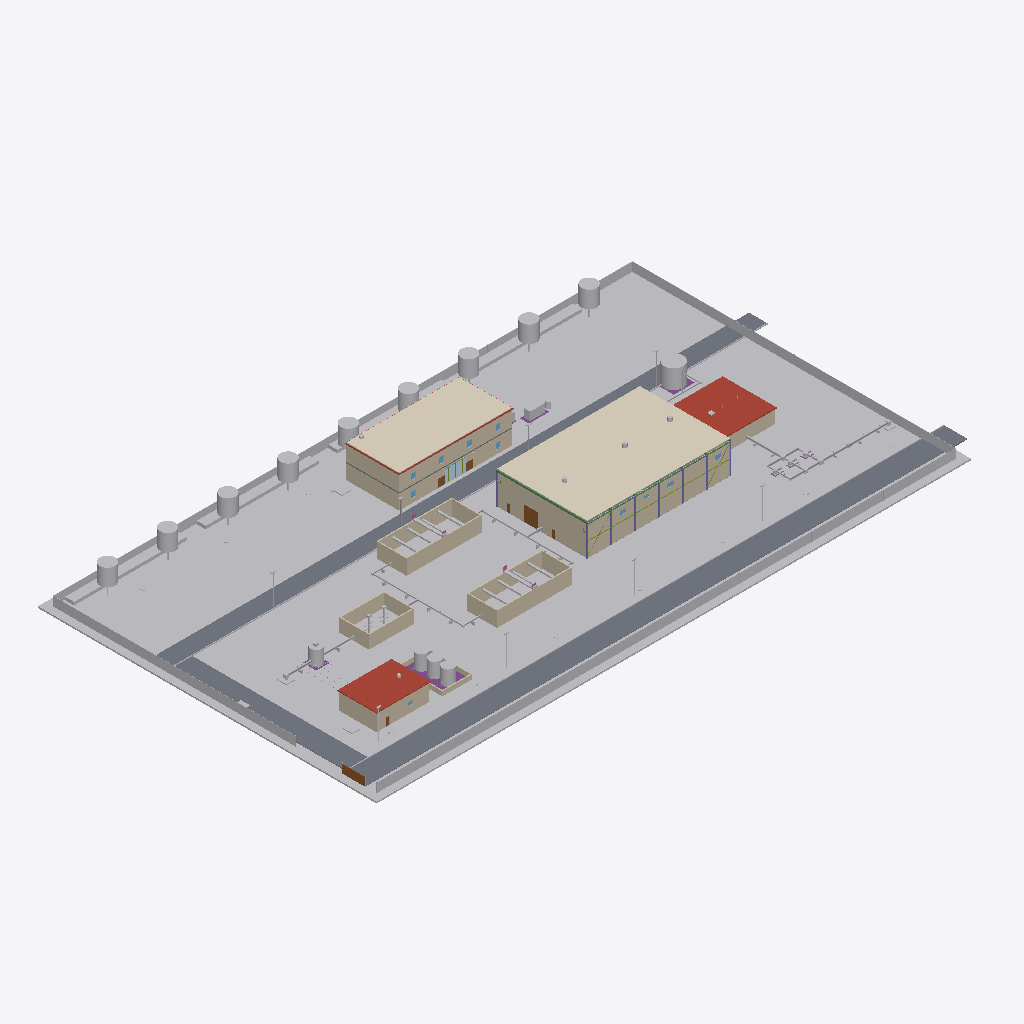
Isometric view of an IFC building model (IFC-SPF (STEP), schema IFC4, length unit metre), seen from the south-west, elements coloured by IFC class: 117 other elements (light grey), 42 walls (beige), 21 slabs (grey), 19 coverings (cream), 8 columns (violet), 7 beams (green), 6 plates (pale blue), 4 roofs (red-brown), 4 footings (purple), 4 doors (brown), 1 window (light blue).
Extent 162.0 m × 90.0 m × 11.8 m (x, y, z). Storeys (5): L1 at 0.00 m; Ground Floor at 0.00 m; Ground Floor at 0.00 m; L2 at 4.20 m; Roof at 8.40 m. Elements (1469): 324 IfcPipeSegment, 222 IfcBuildingElementProxy, 114 IfcPipeFitting, 96 IfcWall, 57 IfcBeam, 55 IfcMember, 52 IfcFooting, 41 IfcCovering, 39 IfcCableCarrierSegment, 38 IfcColumn, 37 IfcDuctSegment, 32 IfcLightFixture.

HEADER;
FILE_DESCRIPTION(('ViewDefinition [CoordinationView]'),'2;1');
FILE_NAME('Water-Works.ifc','2026-01-01T00:00:00',(''),(''),'IfcOpenShell 0.9.0post1+b5e509b','independent plant generator','');
FILE_SCHEMA(('IFC4'));
ENDSEC;
DATA;
#14=IFCPROJECT('3iIakweKJXezn55r_E63S0',$,'Riverbend WTW',$,$,$,$,(#11),#13);
#20=IFCSITE('2C$TEGPMVxYsQ4XGjyRxnh',$,'Riverbend WTW Site',$,$,#19,$,$,.ELEMENT.,$,$,$,$,$);
#27=IFCBUILDING('3MzBIetTxdCQs_sOpLsJpU',$,'Administration and Control Building',$,$,#26,$,$,.ELEMENT.,$,$,$);
#53=IFCBUILDING('1J82yMF6XHxSG4o2cDo7_2',$,'Filter and Pump Hall',$,$,#52,$,$,.ELEMENT.,$,$,$);
#67=IFCBUILDING('2ZkF0osGlcFui0AB2d5f9c',$,'Chemical Building',$,$,#66,$,$,.ELEMENT.,$,$,$);
#34=IFCBUILDINGSTOREY('2xQ3G6yXgJ3rZoXWVW9h6A',$,'L1',$,$,#33,$,$,.ELEMENT.,0.0);
#40=IFCBUILDINGSTOREY('25lAfRshZH03_jI8itPJY7',$,'L2',$,$,#39,$,$,.ELEMENT.,4.2);
#46=IFCBUILDINGSTOREY('3aMk6BF7s0_JXi2415pxuY',$,'Roof',$,$,#45,$,$,.ELEMENT.,8.4);
#60=IFCBUILDINGSTOREY('1xkYHXXfBHTTW3gvuqMsMs',$,'Ground Floor',$,$,#59,$,$,.ELEMENT.,0.0);
#74=IFCBUILDINGSTOREY('0cZMoZRvKj90eID9pMJABH',$,'Ground Floor',$,$,#73,$,$,.ELEMENT.,0.0);
#90=IFCBUILDINGELEMENTPROXY('1aaqOJm8r264PsynZqrA7$',$,'Finished Grade - Compacted Gravel',$,'Site Grading',#89,#84,$,$);
#16939=IFCCOVERING('35F5_6ltPW6Bue13KCWzfd',$,'Roof Insulation 150mm',$,'Insulation 6in',#16938,#16933,$,.INSULATION.);
#12580=IFCSLAB('3fE1LVYlCoggwV46xKIY0M',$,'Clearwell Roof Slab',$,'Cover slab',#12579,#12574,$,.ROOF.);
#3021=IFCROOF('0M4LM2XOzlWFh9Jcl4wmzH',$,'Roof - Concrete Slab 8in',$,'Flat roof',#3020,#3015,$,.FLAT_ROOF.);
#206=IFCSLAB('1j5PPxFb$vjFgnnAkBFmuU',$,'Asphalt Road 6.0m - Rd-A03',$,'Asphalt Paving 200mm',#205,#200,$,.BASESLAB.);
#244=IFCSLAB('37Kk7yw_EOeKCOe3xQ9$Ye',$,'Asphalt Road 6.0m - Rd-A05',$,'Asphalt Paving 200mm',#243,#238,$,.BASESLAB.);
#187=IFCSLAB('1WWAt7XwbfXMRNnAIevVj6',$,'Asphalt Road 6.0m - Rd-A02',$,'Asphalt Paving 200mm',#186,#181,$,.BASESLAB.);
#225=IFCSLAB('08Taw7c9h6vtqLDCFAmGz9',$,'Asphalt Road 6.0m - Rd-A04',$,'Asphalt Paving 200mm',#224,#219,$,.BASESLAB.);
#282=IFCSLAB('0rXTNNia7$tvD43lM_OTDN',$,'Asphalt Road 6.0m - Rd-A07',$,'Asphalt Paving 200mm',#281,#276,$,.BASESLAB.);
#263=IFCSLAB('3FPkerS512y$CUJATQFiTW',$,'Asphalt Road 6.0m - Rd-A06',$,'Asphalt Paving 200mm',#262,#257,$,.BASESLAB.);
#301=IFCSLAB('0cVgeZY3lkapagb5_uP4J8',$,'Asphalt Road 6.0m - Rd-A08',$,'Asphalt Paving 200mm',#300,#295,$,.BASESLAB.);
#167=IFCSLAB('0XcfzjNYKg1RlBX97qaVgI',$,'Asphalt Road 6.0m - Rd-A01',$,'Asphalt Paving 200mm',#166,#161,$,.BASESLAB.);
#396=IFCSLAB('0oA$vJcGDqqT75SohEFqxw',$,'Asphalt Road 5.0m - Rd-C02',$,'Asphalt Paving 200mm',#395,#390,$,.BASESLAB.);
#415=IFCSLAB('2i$Cd45TGrIgBNg5pCifv3',$,'Asphalt Road 5.0m - Rd-C03',$,'Asphalt Paving 200mm',#414,#409,$,.BASESLAB.);
#4685=IFCWALL('2WkljanQjzxUYv$Ogn2hFM',$,'Retaining Wall RW-S',$,'Concrete 300mm',#4684,#4679,$,.SOLIDWALL.);
#5103=IFCWALL('1$F4qMhN4spEIsJJVDSP7c',$,'Retaining Wall RW-S',$,'Concrete 300mm',#5102,#5097,$,.SOLIDWALL.);
#320=IFCSLAB('2v0OZ8vj7tUDr8CPM_reGa',$,'Asphalt Road 6.0m - Rd-B01',$,'Asphalt Paving 200mm',#319,#314,$,.BASESLAB.);
#377=IFCSLAB('3eyiGmiu2YpB0UI1Hv0Q0J',$,'Asphalt Road 5.0m - Rd-C01',$,'Asphalt Paving 200mm',#376,#371,$,.BASESLAB.);
#510=IFCSLAB('19XLtBS7uHg37q6RMWswhL',$,'Asphalt Road 5.0m - Rd-C08',$,'Asphalt Paving 200mm',#509,#504,$,.BASESLAB.);
#339=IFCSLAB('0mD_zqIX_tPy8t4Y5yAzKI',$,'Asphalt Road 6.0m - Rd-B02',$,'Asphalt Paving 200mm',#338,#333,$,.BASESLAB.);
#358=IFCSLAB('2j823oOs30gUe$La6erlgP',$,'Asphalt Road 6.0m - Rd-B03',$,'Asphalt Paving 200mm',#357,#352,$,.BASESLAB.);
#453=IFCSLAB('1SnxQrRWvime9upxqCG5C6',$,'Asphalt Road 5.0m - Rd-C05',$,'Asphalt Paving 200mm',#452,#447,$,.BASESLAB.);
#152=IFCBUILDINGELEMENTPROXY('2l0Ch7yR1boON04Mh8eicN',$,'Embankment Fill - North',$,$,#151,#146,$,$);
#106=IFCBUILDINGELEMENTPROXY('09nq65$Lxwqm9vz$pZdM8z',$,'Berm',$,$,#105,#100,$,$);
#122=IFCBUILDINGELEMENTPROXY('2UPLpvSua_NwMj$wLCuU4H',$,'Embankment Fill - North',$,$,#121,#116,$,$);
#434=IFCSLAB('3w6U9uZUUrnNrn4nFTQFQj',$,'Asphalt Road 5.0m - Rd-C04',$,'Asphalt Paving 200mm',#433,#428,$,.BASESLAB.);
#5122=IFCWALL('1RAMP3OiNnf9TxhHwI6Kvm',$,'Basic Wall:Concrete 300mm:8842232',$,'Concrete 300mm',#5121,#5116,$,.SOLIDWALL.);
#4704=IFCWALL('2DJMer110p7Fg76AZAijGu',$,'Basic Wall:Concrete 300mm:7608045',$,'Concrete 300mm',#4703,#4698,$,.SOLIDWALL.);
#2840=IFCWALL('2kVGnrVB2zLePwvtZKaGSH',$,'Chem Bldg Wall S',$,'Exterior - CMU 10in',#2839,#2834,$,.STANDARD.);
#11567=IFCTANK('1bQ6wIWpdK4AJlttz4xbb_',$,'BWR Tank TK-1451',$,$,#11566,#11561,'TK-1451',$);
#1461=IFCBUILDINGELEMENTPROXY('3mHpssAZfiItTP4fPxZpAj',$,'Fence Panel FP-W3',$,'Welded mesh panel',#1460,#1455,$,$);
#1341=IFCBUILDINGELEMENTPROXY('2qOlabAEIYQx3zd32jJtVE',$,'Fence Panel FP-W1',$,'Welded mesh panel',#1340,#1335,$,$);
#1401=IFCBUILDINGELEMENTPROXY('3KcV9tsjENnqMo$6lFS2Jy',$,'Fence Panel FP-W2',$,'Welded mesh panel',#1400,#1395,$,$);
#1311=IFCBUILDINGELEMENTPROXY('1N8bnYXO3Gi$tB8jJvV7bl',$,'Security Fence 2.4m',$,'Welded mesh panel',#1310,#1305,$,$);
#1431=IFCBUILDINGELEMENTPROXY('29bAIG1UUdQ2dm4HwKK7Vn',$,'Fence Panel FP-W3',$,'Welded mesh panel',#1430,#1425,$,$);
#1371=IFCBUILDINGELEMENTPROXY('10qCtfsapD2wcbHn7frM6E',$,'Chain Link Fence',$,'Welded mesh panel',#1370,#1365,$,$);
#6384=IFCCOVERING('1hq0J4n0Knjt9D2j0fha1x',$,'Roof Panel RP-0-22',$,'Standing seam',#6383,#6378,$,.ROOFING.);
#6414=IFCCOVERING('19SAhXmniJltOwgXGN4q0E',$,'Roof Panel RP-0-38',$,'Standing seam',#6413,#6408,$,.ROOFING.);
#6534=IFCCOVERING('2crmDA_vgiJexSa0nV$p2Z',$,'Roof:Metal Deck:4800515',$,'Standing seam',#6533,#6528,$,.ROOFING.);
#6984=IFCCOVERING('0BqT8VB9wdMMGjcxCxGktE',$,'Roof:Metal Deck:8999373',$,'Standing seam',#6983,#6978,$,.ROOFING.);
#6684=IFCCOVERING('1DsfSJjDHfI3QjdNXX4m$L',$,'Roof:Metal Deck:1627951',$,'Standing seam',#6683,#6678,$,.ROOFING.);
#6834=IFCCOVERING('0NjF6Vet2gA_XR4TG_lFb8',$,'Roof Sheeting 0.8mm',$,'Standing seam',#6833,#6828,$,.ROOFING.);
#7134=IFCCOVERING('3POIJvSMY6sCjjo9md75$5',$,'Roof Sheeting 0.8mm',$,'Standing seam',#7133,#7128,$,.ROOFING.);
#6699=IFCCOVERING('2uvsJnDBuaf9eI19wNTCEi',$,'Roof:Metal Deck:8079002',$,'Standing seam',#6698,#6693,$,.ROOFING.);
#6564=IFCCOVERING('1WHtatci2TQkNy_YuIQ1Of',$,'Roof Panel RP-1-38',$,'Standing seam',#6563,#6558,$,.ROOFING.);
#7164=IFCCOVERING('1v_zDSTkaaKileJwYZM07g',$,'Roof Panel RP-5-38',$,'Standing seam',#7163,#7158,$,.ROOFING.);
#6864=IFCCOVERING('2$F2ZT_jP7Ommzs0_yRwvd',$,'Roof Panel RP-3-38',$,'Standing seam',#6863,#6858,$,.ROOFING.);
#6999=IFCCOVERING('0uOL3ykZU$d2jDGHQcGEyl',$,'Roof:Metal Deck:9633216',$,'Standing seam',#6998,#6993,$,.ROOFING.);
#7014=IFCCOVERING('2azjV7v0REfwguC$ktsTJ8',$,'Roof:Metal Deck:4213327',$,'Standing seam',#7013,#7008,$,.ROOFING.);
#6714=IFCCOVERING('0Qb0GU01QmX64_IkBC5EuU',$,'Roof Sheeting 0.8mm',$,'Standing seam',#6713,#6708,$,.ROOFING.);
#6399=IFCCOVERING('3WreA9dGVUrkAHlxD2GUjm',$,'Roof:Metal Deck:9839962',$,'Standing seam',#6398,#6393,$,.ROOFING.);
#6549=IFCCOVERING('285WlOZ4Q7DSI$7JILD0te',$,'Roof:Metal Deck:4614317',$,'Standing seam',#6548,#6543,$,.ROOFING.);
#1281=IFCBUILDINGELEMENTPROXY('3xQsWJVEIGVrQ0vGQHmLAG',$,'Fence Panel FP-W0',$,'Welded mesh panel',#1280,#1275,$,$);
#6849=IFCCOVERING('11j6MkmI1TFR1jdO10$NOy',$,'Roof Panel RP-3-30',$,'Standing seam',#6848,#6843,$,.ROOFING.);
#7149=IFCCOVERING('1EPK3GXwUknbet7crP4M9c',$,'Roof Panel RP-5-30',$,'Standing seam',#7148,#7143,$,.ROOFING.);
#472=IFCSLAB('1cCwAnrbN$9yFu0cZCeXL5',$,'Asphalt Road 5.0m - Rd-C06',$,'Asphalt Paving 200mm',#471,#466,$,.BASESLAB.);
#831=IFCBUILDINGELEMENTPROXY('0jIaSoCuhF0lHX2oax$d_6',$,'Fence Panel FP-1',$,'Welded mesh panel',#830,#825,$,$);
#891=IFCBUILDINGELEMENTPROXY('3Nb9LcBuMT7OoXQg0XqLc9',$,'Fence Panel FP-2',$,'Welded mesh panel',#890,#885,$,$);
#1071=IFCBUILDINGELEMENTPROXY('0cuOqz9CY0Ghn9CmUFxWXv',$,'Fence Panel FP-5',$,'Welded mesh panel',#1070,#1065,$,$);
#1131=IFCBUILDINGELEMENTPROXY('0z568f_zRwNbjgmt7g6mOY',$,'Chain Link Fence',$,'Welded mesh panel',#1130,#1125,$,$);
#1191=IFCBUILDINGELEMENTPROXY('1PclJ9xn6j_9scwoNP8ZyL',$,'Chain Link Fence',$,'Welded mesh panel',#1190,#1185,$,$);
#770=IFCBUILDINGELEMENTPROXY('2UlrTtxPcTSqnNf_XCbfHz',$,'Chain Link Fence',$,'Welded mesh panel',#769,#764,$,$);
#951=IFCBUILDINGELEMENTPROXY('2Qw8g0giFsHRJYBOsPG_9V',$,'Security Fence 2.4m',$,'Welded mesh panel',#950,#945,$,$);
#1011=IFCBUILDINGELEMENTPROXY('1VQ3HtI8HckbPWY$RXlAcO',$,'Security Fence 2.4m',$,'Welded mesh panel',#1010,#1005,$,$);
#8045=IFCWALL('1F28y27Vs_a6F51gaZvqCD',$,'End Wall Cladding W1',$,'Insulated Metal Panel 3in',#8044,#8039,$,.STANDARD.);
#491=IFCSLAB('32G8FgsRkuZTdEkOw3lI5m',$,'Asphalt Road 5.0m - Rd-C07',$,'Asphalt Paving 200mm',#490,#485,$,.BASESLAB.);
#4461=IFCWALL('11TQ6cjgXabyHlUrWQ$yUz',$,'Flocculation Basin FB-1 Wall S',$,'Concrete 300mm',#4460,#4455,$,.SOLIDWALL.);
#7900=IFCWALL('1m5t8CMvwIXqdsKuYyQLE_',$,'Basic Wall:Insulated Metal Panel:6901273',$,'Insulated Metal Panel 3in',#7899,#7894,$,.STANDARD.);
#8139=IFCWALL('1r7Ty0eteuDoEZs4npMa4H',$,'Basic Wall:Insulated Metal Panel:8618150',$,'Insulated Metal Panel 3in',#8138,#8133,$,.STANDARD.);
#8030=IFCWALL('2TWosTUt8VssadYzI7nKlL',$,'Basic Wall:Insulated Metal Panel:1828709',$,'Insulated Metal Panel 3in',#8029,#8024,$,.STANDARD.);
#7703=IFCWALL('3v7cWa1fxmHDO3ZJxGbomK',$,'Basic Wall:Insulated Metal Panel:2641519',$,'Insulated Metal Panel 3in',#7702,#7697,$,.STANDARD.);
#7576=IFCWALL('1WqJtzXoavQp$zqhdJJ8UX',$,'Metal Wall Panel',$,'Insulated Metal Panel 3in',#7575,#7570,$,.STANDARD.);
#7606=IFCWALL('04jp8x2LPe_UKkeLtGRUhb',$,'Basic Wall:Insulated Metal Panel:5334620',$,'Insulated Metal Panel 3in',#7605,#7600,$,.STANDARD.);
#7803=IFCWALL('3bfjNuwnHRONdP6WZ3q8rk',$,'Wall Cladding S3',$,'Insulated Metal Panel 3in',#7802,#7797,$,.STANDARD.);
#2983=IFCWALL('25b2GWLkpPmwlKDg2fes9C',$,'Chem Bldg Wall W',$,'Exterior - CMU 10in',#2982,#2977,$,.STANDARD.);
#1587=IFCGEOGRAPHICELEMENT('3Fzu7qRl1fH8CnkwKA$Lx2',$,'Tree - Eucalyptus 3',$,$,#1586,#1581,$,$);
#1697=IFCGEOGRAPHICELEMENT('1$BhEPF9K3oVzDk3FrnY_R',$,'Planting:Tree:5355980',$,$,#1696,#1691,$,$);
#1719=IFCGEOGRAPHICELEMENT('0RRZzVgIHXc$pb6QLo_W8L',$,'Tree - Eucalyptus 9',$,$,#1718,#1713,$,$);
#1609=IFCGEOGRAPHICELEMENT('0Slq8biZp6GxZQ8ob4Y5Zv',$,'Eucalyptus',$,$,#1608,#1603,$,$);
#7933=IFCWALL('0SRwqMBDQEaBJm$nQH2Wt8',$,'Basic Wall:Insulated Metal Panel:2439197',$,'Insulated Metal Panel 3in',#7932,#7927,$,.STANDARD.);
#12504=IFCWALL('2rmXqSv98HvmuaWKTr9t_x',$,'Retaining Wall RW-S',$,'Concrete 300mm',#12503,#12498,$,.SOLIDWALL.);
#1565=IFCGEOGRAPHICELEMENT('12TiJyS7KYQzWgN9s0NSM3',$,'Tree - Eucalyptus 2',$,$,#1564,#1559,$,$);
#137=IFCBUILDINGELEMENTPROXY('35PDS8Q1jiGIBZQCNcEOsh',$,'Berm',$,$,#136,#131,$,$);
#1675=IFCGEOGRAPHICELEMENT('0sUNkM8ZfUt28X0uS$Hgqk',$,'Eucalyptus',$,$,#1674,#1669,$,$);
#1543=IFCGEOGRAPHICELEMENT('3rFXoJUoKqMF2t1CQpZSWD',$,'Tree - Eucalyptus 1',$,$,#1542,#1537,$,$);
#4480=IFCWALL('1hKXufBRNciSoW1M7kgzrP',$,'Basic Wall:Concrete 300mm:8159748',$,'Concrete 300mm',#4479,#4474,$,.SOLIDWALL.);
#4723=IFCWALL('0eM$4lPW4MdpMtdUyAmvO8',$,'Retaining Wall RW-W',$,'Concrete 300mm',#4722,#4717,$,.SOLIDWALL.);
#5141=IFCWALL('3EUdtXJ0cGeioFPmFvCAUy',$,'Sedimentation Basin SB-2 Wall W',$,'Concrete 300mm',#5140,#5135,$,.SOLIDWALL.);
#1631=IFCGEOGRAPHICELEMENT('2jo$aYYQllifYdVKSMjc33',$,'Eucalyptus',$,$,#1630,#1625,$,$);
#1221=IFCBUILDINGELEMENTPROXY('1DXnfIjcMioxZ6LFcNcIBA',$,'Chain Link Fence',$,'Welded mesh panel',#1220,#1215,$,$);
#8092=IFCWALL('0R9iZIa_PC2$iRdvXq5zI0',$,'End Wall Cladding W2',$,'Insulated Metal Panel 3in',#8091,#8086,$,.STANDARD.);
#1653=IFCGEOGRAPHICELEMENT('2Dw8poBOvbAifJjFZjhTmD',$,'Tree - Eucalyptus 6',$,$,#1652,#1647,$,$);
#15075=IFCWALL('0iOfOgI1fYloQnJw_oPa2R',$,'Ext Wall S2',$,'Generic - 200mm',#15074,#15069,$,.STANDARD.);
#4499=IFCWALL('1Jlu6QV2GZVj3G04Xgdhwp',$,'Flocculation Basin FB-1 Wall W',$,'Concrete 300mm',#4498,#4493,$,.SOLIDWALL.);
#15446=IFCWALL('1OcA_xlre7daM8W33vBFOp',$,'Ext Wall W1',$,'Exterior - CMU 10in',#15445,#15440,$,.STANDARD.);
#14928=IFCWALL('2R_FOxT$x7WuxnEml0kk6o',$,'Ext Wall W1',$,'Exterior - CMU 10in',#14927,#14922,$,.STANDARD.);
#861=IFCBUILDINGELEMENTPROXY('2iNw6fj_Bc$uAx5Ph0fINq',$,'Fence Panel FP-1',$,'Welded mesh panel',#860,#855,$,$);
#15461=IFCWALL('2llOawf1cPoRtWwpEQxihd',$,'Ext Wall W2',$,'Exterior - CMU 10in',#15460,#15455,$,.STANDARD.);
#14943=IFCWALL('3GE_TFeELORIbf9EifbtNa',$,'Ext Wall W2',$,'Exterior - CMU 10in',#14942,#14937,$,.STANDARD.);
#15128=IFCWALL('0nkst6vMjtHEFh4wjRoqrj',$,'Basic Wall:Generic - 200mm:9541890',$,'Exterior - CMU 10in',#15127,#15122,$,.STANDARD.);
#14799=IFCWALL('3ENRibQ283pszjLBtchEQ0',$,'Basic Wall:Generic - 200mm:1341836',$,'Generic - 200mm',#14798,#14793,$,.STANDARD.);
#15023=IFCWALL('1h2$4nD$qaW0gLMmZgIatS',$,'Basic Wall:Exterior - CMU 10in:3915251',$,'Exterior - CMU 10in',#15022,#15017,$,.STANDARD.);
#15180=IFCWALL('0QRe8VxFvGUezwlnILdFCX',$,'Ext Wall S4',$,'Exterior - CMU 10in',#15179,#15174,$,.STANDARD.);
#1101=IFCBUILDINGELEMENTPROXY('01iNlEnHYmnGaYHiol3F3f',$,'Security Fence 2.4m',$,'Welded mesh panel',#1100,#1095,$,$);
#14638=IFCWALL('1U6g57lg6OuCdm8R2SIiFt',$,'Basic Wall:Generic - 200mm:6046412',$,'Exterior - CMU 10in',#14637,#14632,$,.STANDARD.);
#981=IFCBUILDINGELEMENTPROXY('0a2QFQcZotTt$OuC3Rr6S0',$,'Chain Link Fence',$,'Welded mesh panel',#980,#975,$,$);
#921=IFCBUILDINGELEMENTPROXY('2pAQ$ljlOe0pI3Rl8X9w8y',$,'Fence Panel FP-2',$,'Welded mesh panel',#920,#915,$,$);
#1161=IFCBUILDINGELEMENTPROXY('2mEfjwayA1w0ZeIXWApEDH',$,'Fence Panel FP-6',$,'Welded mesh panel',#1160,#1155,$,$);
#801=IFCBUILDINGELEMENTPROXY('1W0vEL5bo7XZsh$3L1zbRG',$,'Fence Panel FP-0',$,'Welded mesh panel',#800,#795,$,$);
#4742=IFCWALL('2uKzI_XytwAKJQF_8W00_g',$,'Retaining Wall RW-E',$,'Concrete 300mm',#4741,#4736,$,.SOLIDWALL.);
#5160=IFCWALL('0kEtv667xOF7s5GUQF8zpV',$,'Basic Wall:Concrete 300mm:9053694',$,'Concrete 300mm',#5159,#5154,$,.SOLIDWALL.);
#3156=IFCTANK('2RvvwS4rt4gcWQEkiXb0W$',$,'T-1601 Alum',$,$,#3155,#3150,'T-1601',.STORAGE.);
#4518=IFCWALL('1nqd4yFo2iPIYHWcH$Tx_6',$,'Flocculation Basin FB-1 Wall E',$,'Concrete 300mm',#4517,#4512,$,.SOLIDWALL.);
#2666=IFCTANK('2hlo3wGeYZP5wlHqWbxEo9',$,'TK-1201 Rapid Mix',$,$,#2665,#2660,'TK-1201',$);
#3862=IFCTANK('2ZUa1W9Gjx9yLMwzahFFgo',$,'Sodium Hypochlorite Storage Tank',$,$,#3861,#3856,'T-1603',.STORAGE.);
#3585=IFCTANK('2IbpZnfjNg7HqdO$bvN6wq',$,'Tank:HDPE Polymer:4254565',$,$,#3584,#3579,'T-1602',.STORAGE.);
#16923=IFCROOF('1PYCyI_vwwRWsIfEvYskPw',$,'Roof - Flat - Membrane',$,'Flat roof: EPDM on insulation',#16922,#16917,$,.FLAT_ROOF.);
#1041=IFCBUILDINGELEMENTPROXY('2Qr1a9rFbOWYQvEBUjMhOg',$,'Chain Link Fence',$,'Welded mesh panel',#1040,#1035,$,$);
#13609=IFCELECTRICGENERATOR('1mmbqBtkshymTW$fJ3EYXT',$,'Generator G-1',$,$,#13608,#13603,'G-1',.ENGINEGENERATOR.);
#5633=IFCBEAM('16Er3odET0CKhUJ9Praziq',$,'Rafter W10x33',$,'W10x33',#5632,#5627,$,.BEAM.);
#14691=IFCWALL('1AvmYRNs8ZDijg_6akiGOP',$,'Ext Wall S2',$,'Exterior - CMU 10in',#14690,#14685,$,.STANDARD.);
#14744=IFCWALL('2JtNZ0qAG07yZbrfzwBeSC',$,'Ext Wall S3',$,'Exterior - CMU 10in',#14743,#14738,$,.STANDARD.);
#3081=IFCFOOTING('1uayCJpUtvgKNsk7DHFNdZ',$,'Bund Floor Slab',$,$,#3080,#3075,$,.PAD_FOOTING.);
#8107=IFCDOOR('0wCC$9hjCW$VNcQmAvU1jJ',$,'Roller Shutter Door 12''x14''',$,'Roller Shutter',#8106,#8101,$,$,$,.DOOR.,$,$);
#1491=IFCDOOR('1TwzUcasCXKkDjRocKg7J7',$,'Sliding Gate 6m',$,'Gate - Sliding',#1490,#1485,$,$,$,.GATE.,$,$);
#5523=IFCSLAB('0SX2ll1lXDaezl$o_eho8U',$,'Hall Floor Slab',$,'Floor slab 8 in',#5522,#5517,$,.FLOOR.);
#3126=IFCWALL('0lddjtro6anYTSQ6isdiCv',$,'Bund Wall S',$,'Concrete 300mm',#3125,#3120,$,.SOLIDWALL.);
#13672=IFCSLAB('3Uk6uOYcPlzYfhNFiCYQ7U',$,'Level 2 Floor',$,'Floor: Concrete 10in',#13671,#13666,$,.FLOOR.);
#5246=IFCBUILDINGELEMENTPROXY('2766vHShLxXyO$IqWrgZvl',$,'Scraper Bridge SC-2',$,'Travelling bridge scraper',#5245,#5240,'SC-2',$);
#4829=IFCBUILDINGELEMENTPROXY('10DJLluwaC2gOi185gYWLe',$,'Scraper Bridge SC-1',$,'Travelling bridge scraper',#4828,#4823,'SC-1',$);
#575=IFCBUILDINGELEMENTPROXY('3S0WIzV_NbQ3soDg957cTI',$,'Kerb - Precast 150x300 - K2',$,'Precast concrete kerb',#574,#569,$,$);
#755=IFCBUILDINGELEMENTPROXY('2fcccRnXgQgzQJ2l6NXVHB',$,'Curb Type A',$,'Precast concrete kerb',#754,#749,$,$);
#560=IFCBUILDINGELEMENTPROXY('05TMflBHrENtFr6Sm9s0mt',$,'Curb Type A',$,'Precast concrete kerb',#559,#554,$,$);
#545=IFCBUILDINGELEMENTPROXY('0XyrI8nqz9MgzcwMqeQC_T',$,'Kerb - Precast 150x300 - K1',$,'Precast concrete kerb',#544,#539,$,$);
#680=IFCBUILDINGELEMENTPROXY('0RV5mEWT$Jrr0mAq77j40c',$,$,$,'Precast concrete kerb',#679,#674,$,$);
#620=IFCBUILDINGELEMENTPROXY('13X_QezEptIR10Z7I3SZUW',$,'Curb Type A',$,'Precast concrete kerb',#619,#614,$,$);
#590=IFCBUILDINGELEMENTPROXY('16eWTIx5MEB2aBD5UjaVFq',$,'Basic Kerb:Standard:2846401',$,'Precast concrete kerb',#589,#584,$,$);
#650=IFCBUILDINGELEMENTPROXY('12smebTButVg9FuSn_Xp2j',$,'Kerb - Precast 150x300 - K5',$,'Precast concrete kerb',#649,#644,$,$);
#710=IFCBUILDINGELEMENTPROXY('3$nL1OwIpNhvk9VqRaIAEx',$,'Kerb - Precast 150x300 - K7',$,'Precast concrete kerb',#709,#704,$,$);
#605=IFCBUILDINGELEMENTPROXY('2$ZA$DjAQChkPLcimlM6bf',$,'Curb Type A',$,'Precast concrete kerb',#604,#599,$,$);
#4201=IFCBUILDINGELEMENTPROXY('3Gq5l3o19mZDaoDlYyhYTk',$,'Potable Water Chamber PWC-1',$,'Valve chamber',#4200,#4195,$,$);
#20304=IFCBUILDINGELEMENTPROXY('1kR3J7h8mrLtd3J0eGsw5r',$,'Water Service Chamber WSC-1',$,'Valve chamber',#20303,#20298,$,$);
#3111=IFCWALL('0CcmMaULQfII81hy3jMFx3',$,'Bund Wall E',$,'Concrete 300mm',#3110,#3105,$,.SOLIDWALL.);
#740=IFCBUILDINGELEMENTPROXY('2KkLMTjcCyHqTY$0lqOTsV',$,'Curb Type A',$,'Precast concrete kerb',#739,#734,$,$);
#529=IFCBUILDINGELEMENTPROXY('1BA9V$MHrj6CkIB_touHM6',$,'Curb Type A',$,'Precast concrete kerb',#528,#523,$,$);
#4807=IFCBUILDINGELEMENTPROXY('0U14avjsfUk5xeCT0AEkDR',$,'Launder 4',$,'Launder trough',#4806,#4801,$,$);
#4761=IFCBUILDINGELEMENTPROXY('19KwSUraViM1caCNOjERBX',$,'Launder 1',$,'Launder trough',#4760,#4755,$,$);
#4537=IFCPIPESEGMENT('1h7Ig2AzA1pjVpNM1EJOqh',$,'20"-FC-1201-A1A',$,'PIPE A1A',#4536,#4531,$,.RIGIDSEGMENT.);
#4777=IFCBUILDINGELEMENTPROXY('0PawCiOGfeB3kW$sVW7NWM',$,'Launder 2',$,'Launder trough',#4776,#4771,$,$);
ENDSEC;
